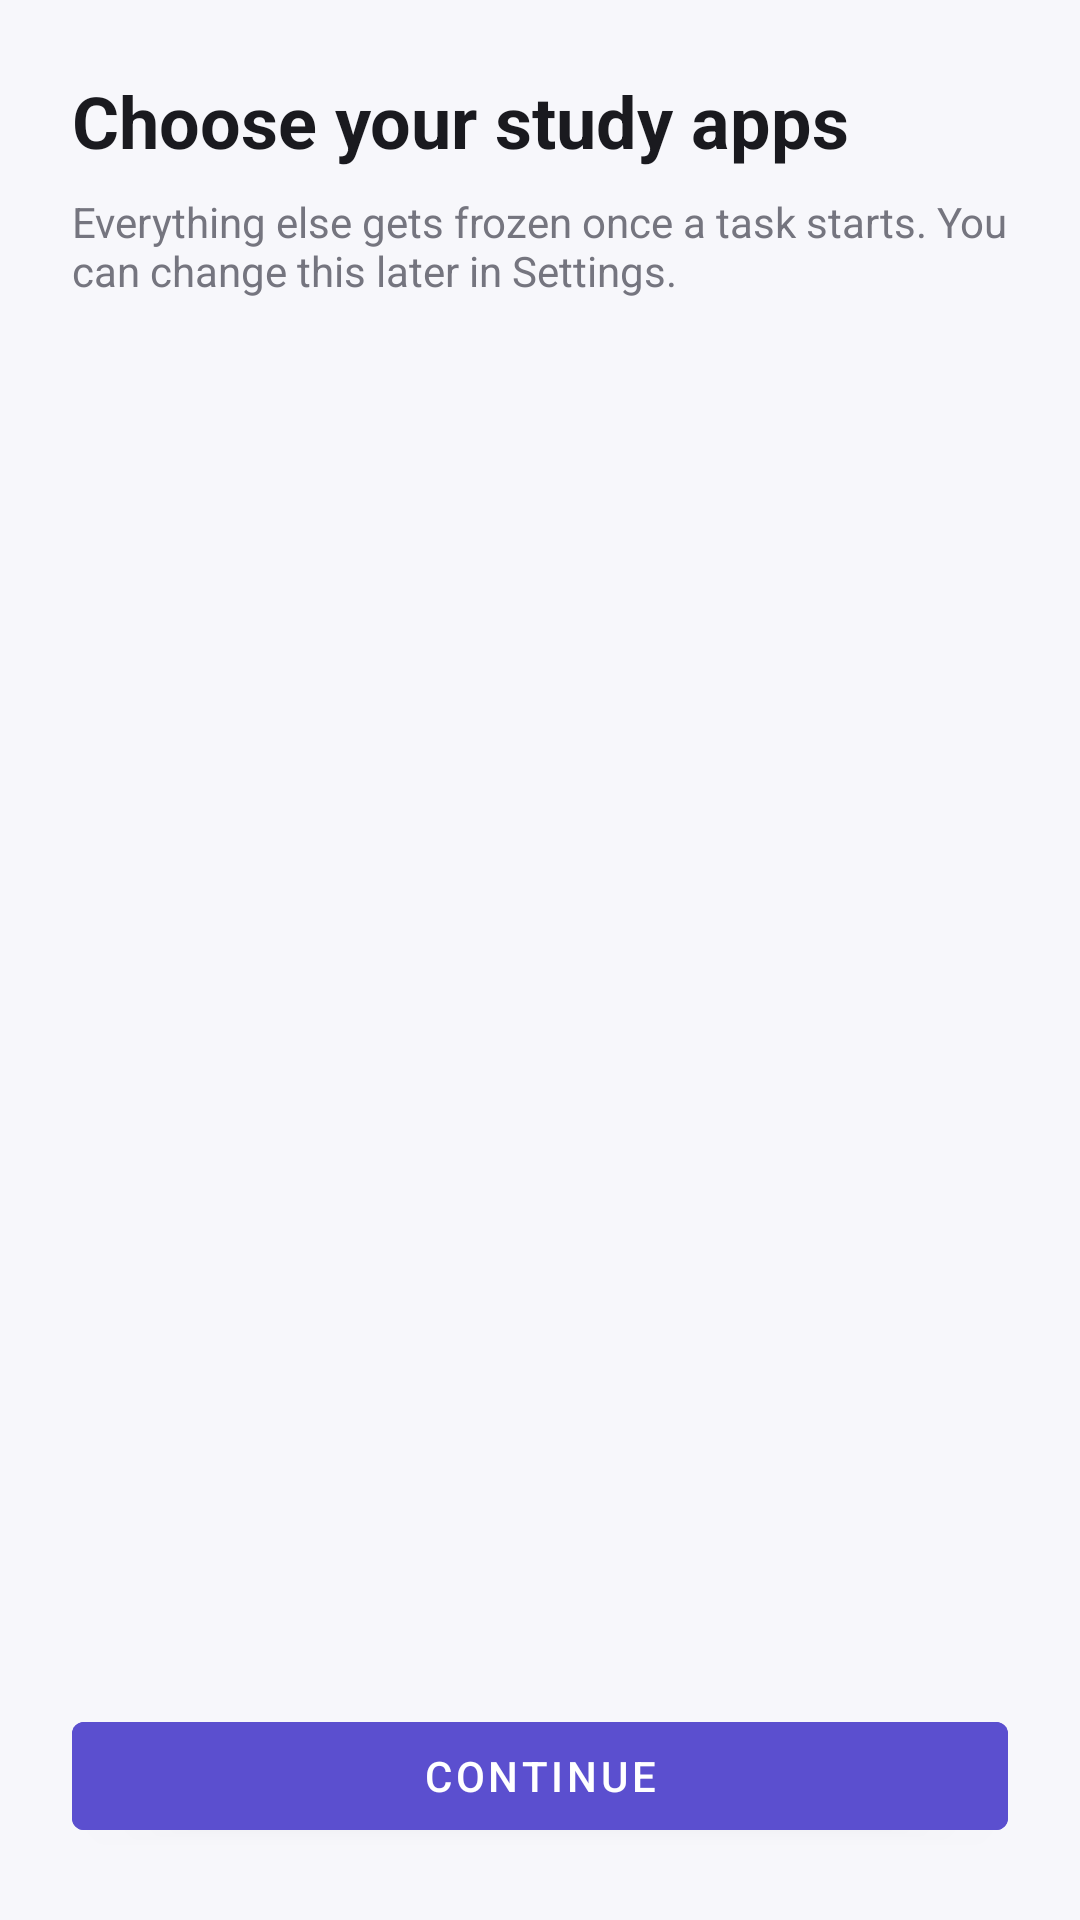

Layout XML and referenced resources for this Android screen:
<!-- AndroidManifest.xml: activity theme Theme.Cuckoo -->
<!-- res/layout/activity_onboarding.xml -->
<?xml version="1.0" encoding="utf-8"?>
<LinearLayout xmlns:android="http://schemas.android.com/apk/res/android"
    android:layout_width="match_parent"
    android:layout_height="match_parent"
    android:orientation="vertical"
    android:background="?android:attr/colorBackground">

    <LinearLayout
        android:layout_width="match_parent"
        android:layout_height="wrap_content"
        android:orientation="vertical"
        android:padding="24dp">

        <TextView
            android:layout_width="wrap_content"
            android:layout_height="wrap_content"
            android:text="Choose your study apps"
            android:textSize="24sp"
            android:textStyle="bold"
            android:textColor="@color/cuckoo_on_background"
            android:layout_marginBottom="8dp"/>

        <TextView
            android:layout_width="wrap_content"
            android:layout_height="wrap_content"
            android:text="Everything else gets frozen once a task starts. You can change this later in Settings."
            android:textSize="14sp"
            android:textColor="@color/cuckoo_on_surface_secondary"/>

    </LinearLayout>

    <androidx.recyclerview.widget.RecyclerView
        android:id="@+id/recyclerApps"
        android:layout_width="match_parent"
        android:layout_height="0dp"
        android:layout_weight="1"/>

    <com.google.android.material.button.MaterialButton
        android:id="@+id/btnContinue"
        android:layout_width="match_parent"
        android:layout_height="wrap_content"
        android:layout_margin="24dp"
        android:text="Continue"
        android:backgroundTint="@color/cuckoo_primary"/>

</LinearLayout>
<!-- resources referenced by this layout -->
<resources>
  <color name="cuckoo_on_background">#1A1A1F</color>
  <color name="cuckoo_on_surface_secondary">#75757F</color>
  <color name="cuckoo_primary">#5B4FCF</color>
  <style name="Theme.Cuckoo" parent="Theme.MaterialComponents.DayNight.NoActionBar">
          <item name="colorPrimary">@color/cuckoo_primary</item>
          <item name="colorPrimaryDark">@color/cuckoo_primary_dark</item>
          <item name="colorAccent">@color/cuckoo_accent</item>
  
          <item name="colorSurface">@color/cuckoo_surface</item>
          <item name="colorOnSurface">@color/cuckoo_on_surface</item>
          <item name="android:colorBackground">@color/cuckoo_background</item>
          <item name="colorOnBackground">@color/cuckoo_on_background</item>
  
  
          <item name="android:navigationBarColor">@color/cuckoo_nav_bg</item>
          <item name="android:windowLightNavigationBar" tools:targetApi="o_mr1">true</item>
      </style>
  <color name="cuckoo_primary_dark">#3F35A6</color>
  <color name="cuckoo_accent">#FF6F61</color>
  <color name="cuckoo_surface">#FFFFFF</color>
  <color name="cuckoo_on_surface">#1A1A1F</color>
  <color name="cuckoo_background">#F7F7FB</color>
  <color name="cuckoo_nav_bg">#FFFFFF</color>
</resources>
